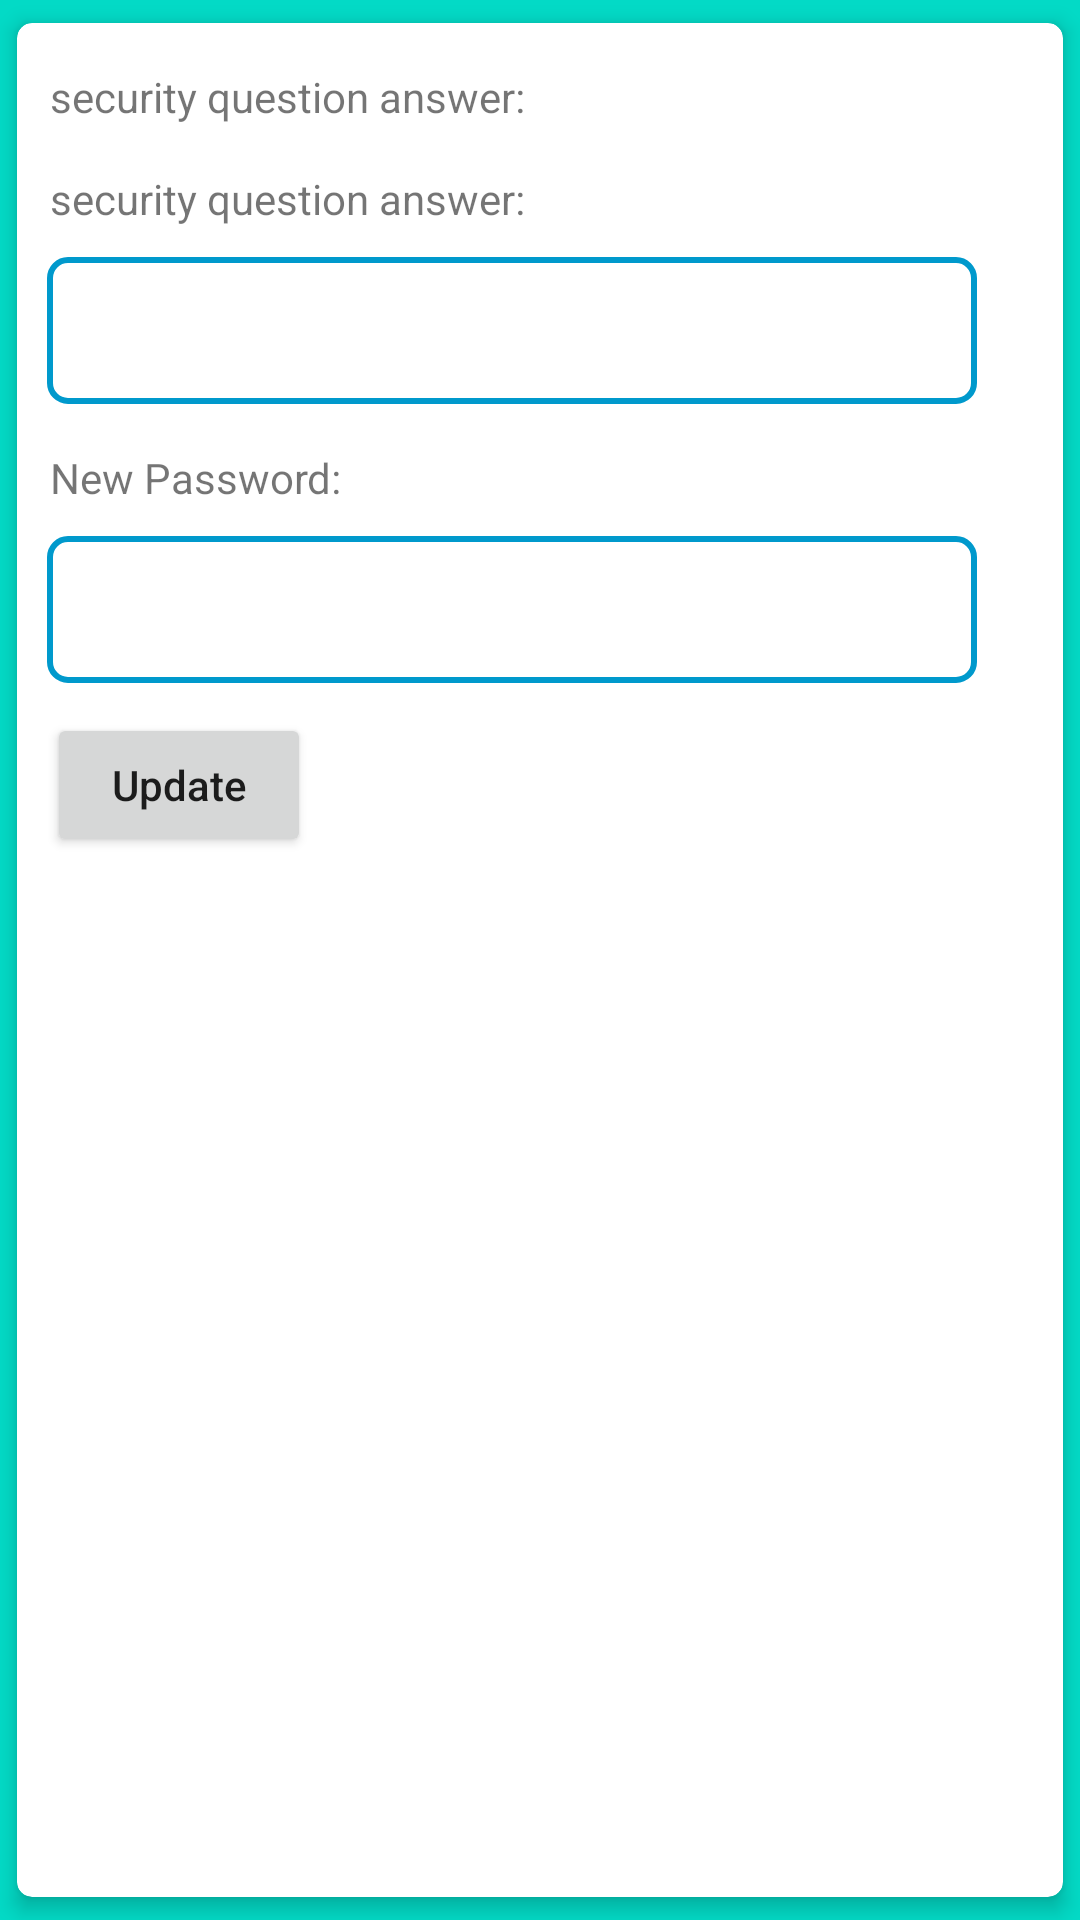

Reconstruct the res/layout file that produces this screen, plus the resources it refers to.
<!-- AndroidManifest.xml: application theme splashScreenTheme -->
<!-- res/layout/activity_forgot_password.xml -->
<?xml version="1.0" encoding="utf-8"?>
<androidx.cardview.widget.CardView xmlns:android="http://schemas.android.com/apk/res/android"
    xmlns:app="http://schemas.android.com/apk/res-auto"
    xmlns:tools="http://schemas.android.com/tools"
    app:cardCornerRadius="5dp"
    app:cardElevation="4dp"
    app:cardUseCompatPadding="true"
    android:layout_width="match_parent"
    android:layout_height="match_parent"
    tools:context=".ForgotPassword">


    <LinearLayout
        android:orientation="vertical"
        android:layout_width="match_parent"
        android:layout_height="match_parent">

        <TextView
            android:id="@+id/security_question"
            android:text="security question answer:"
            android:layout_marginLeft="11dp"
            android:layout_marginTop="15dp"
            android:layout_width="wrap_content"
            android:layout_height="wrap_content"/>

        <TextView
            android:id="@+id/security"
            android:text="security question answer:"
            android:layout_marginLeft="11dp"
            android:layout_marginTop="15dp"
            android:layout_width="wrap_content"
            android:layout_height="wrap_content"/>

        <EditText
            android:id="@+id/security_edit"
            android:paddingStart="4dp"
            android:background="@drawable/edit_forgot"
            android:layout_marginTop="10dp"
            android:layout_marginLeft="10dp"
            android:layout_width="310dp"
            android:layout_height="49dp"
            android:paddingLeft="4dp" />

        <TextView
            android:id="@+id/enter_email"
            android:text="New Password:"
            android:layout_marginLeft="11dp"
            android:layout_marginTop="15dp"
            android:layout_width="wrap_content"
            android:layout_height="wrap_content"/>

        <EditText
            android:id="@+id/update_password"
            android:paddingStart="4dp"
            android:inputType="textPassword"
            android:background="@drawable/edit_forgot"
            android:layout_marginTop="10dp"
            android:layout_marginLeft="10dp"
            android:layout_width="310dp"
            android:layout_height="49dp"
            android:paddingLeft="4dp" />


        <Button
            android:id="@+id/update"
            android:layout_marginTop="10dp"
            android:layout_marginLeft="10dp"
            android:text="Update"
            android:textAllCaps="false"
            android:layout_width="wrap_content"
            android:layout_height="wrap_content"/>
    </LinearLayout>


</androidx.cardview.widget.CardView>
<!-- resources referenced by this layout -->
<resources>
  <!-- drawable edit_forgot (drawable) -->
  <?xml version="1.0" encoding="utf-8"?>
  <shape xmlns:android="http://schemas.android.com/apk/res/android"
      android:shape="rectangle">
  
      <solid android:color="@android:color/transparent"/>
      <stroke android:width="2dp"
          android:color="@android:color/holo_blue_dark"/>
      <corners android:radius="6dp"/>
  
  </shape>
  <style name="splashScreenTheme" parent="Theme.MaterialComponents.Light.NoActionBar">
          <item name="android:windowBackground">@drawable/splash_image</item>
          <item name="android:statusBarColor">@color/design_default_color_secondary</item>
      </style>
  <!-- drawable splash_image (drawable) -->
  <?xml version="1.0" encoding="utf-8"?>
  <layer-list xmlns:android="http://schemas.android.com/apk/res/android">
  
      <item android:drawable="@color/design_default_color_secondary"/>
  
      <item android:drawable="@drawable/ic_hospital" android:gravity="center"/>
  
  </layer-list>
  <!-- drawable ic_hospital (drawable) -->
  <vector xmlns:android="http://schemas.android.com/apk/res/android"
      android:width="512dp"
      android:height="512dp"
      android:viewportWidth="64"
      android:viewportHeight="64">
    <path
        android:pathData="m53,24.267c0,18.366 -21,36.733 -21,36.733s-21,-18.367 -21,-36.733a21,21 0,1 1,42 0z"
        android:fillColor="#fa4b4b"/>
    <path
        android:pathData="m19.625,46.953a86.778,86.778 0,0 0,12.375 14.047s17.6,-15.4 20.567,-32.1c-8.144,9.04 -20.061,15.6 -32.942,18.053z"
        android:fillColor="#dc3c46"/>
    <path
        android:pathData="M32,24m-17,0a17,17 0,1 1,34 0a17,17 0,1 1,-34 0"
        android:fillColor="#eee"/>
    <path
        android:pathData="m29,21v-8h6v8h8v6h-8v8h-6v-8h-8v-6z"
        android:fillColor="#ad2a37"/>
  </vector>
</resources>
